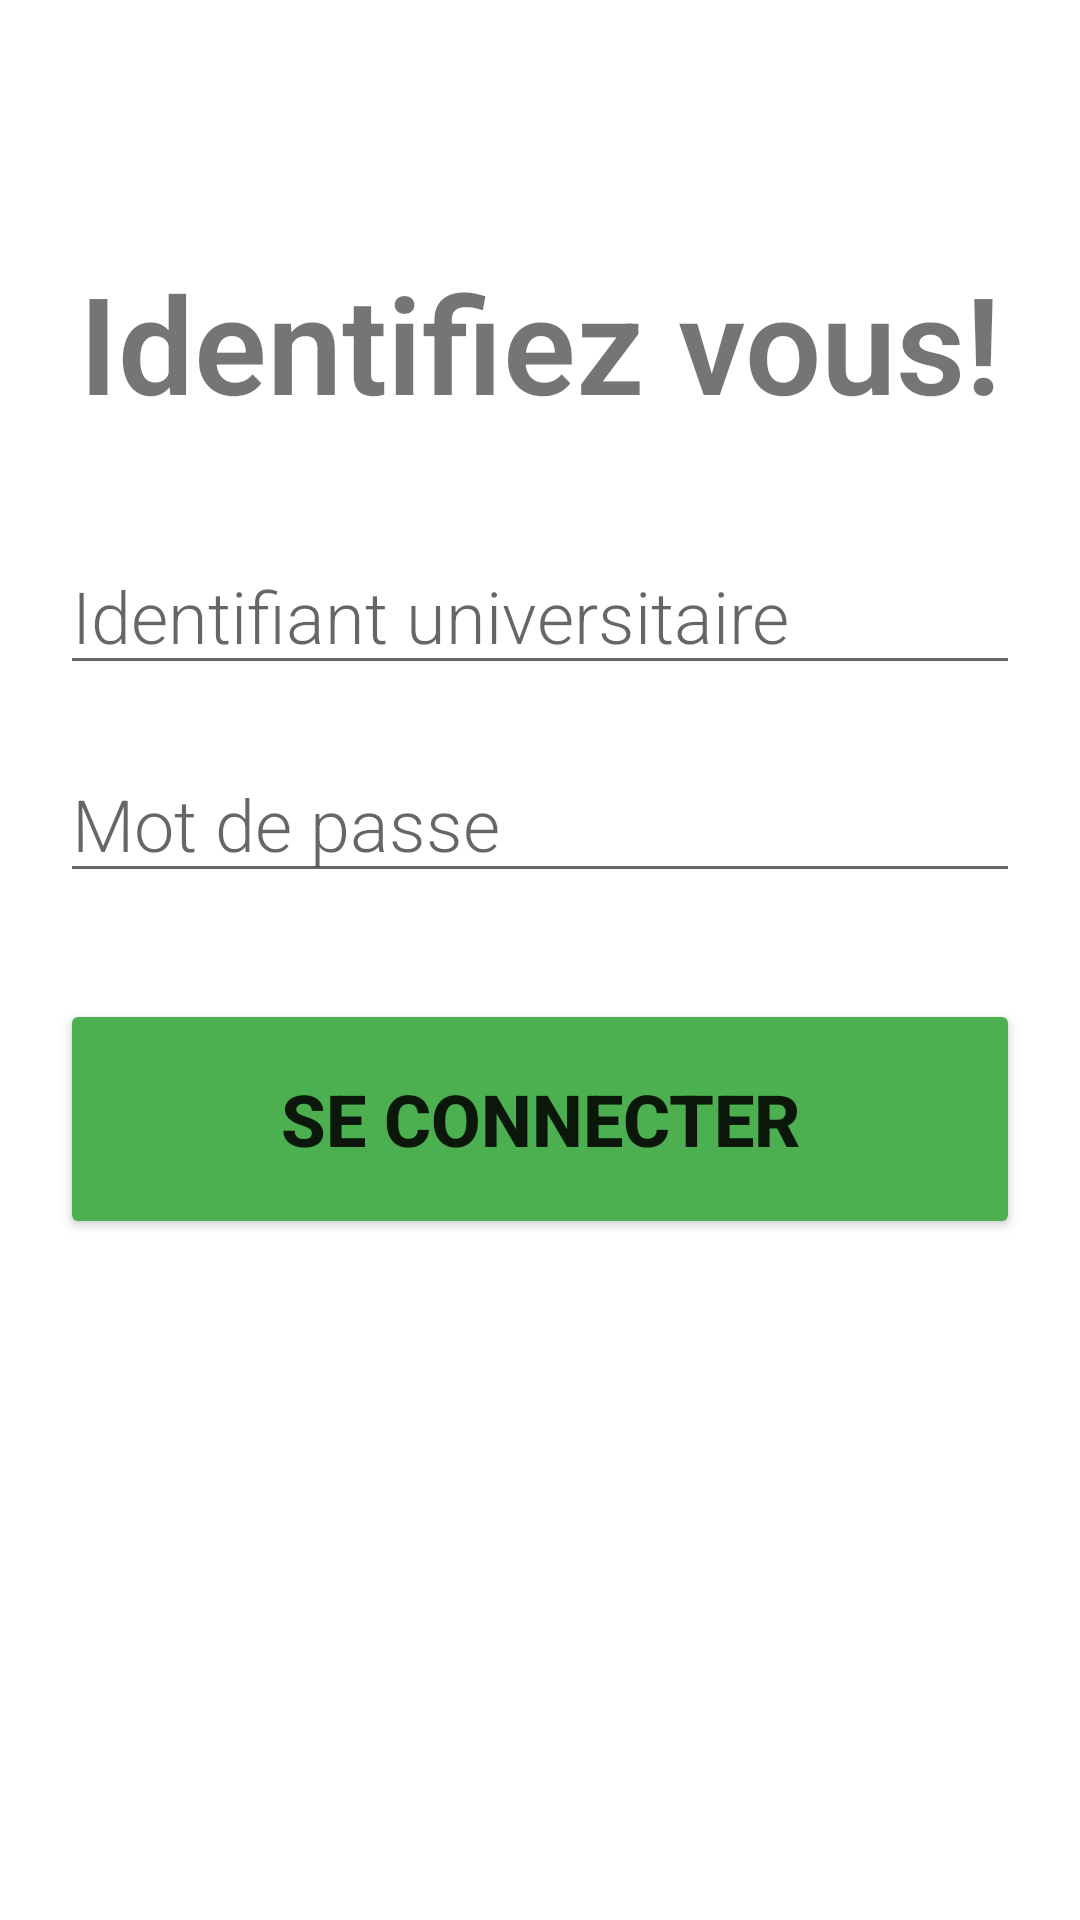

Reconstruct the res/layout file that produces this screen, plus the resources it refers to.
<!-- AndroidManifest.xml: application theme Theme.PointageNFC -->
<!-- res/layout/activity_login.xml -->
<?xml version="1.0" encoding="utf-8"?>
<androidx.constraintlayout.widget.ConstraintLayout xmlns:android="http://schemas.android.com/apk/res/android"
    xmlns:app="http://schemas.android.com/apk/res-auto"
    xmlns:tools="http://schemas.android.com/tools"
    android:layout_width="match_parent"
    android:layout_height="match_parent"
    android:background="@color/white"
    tools:context=".LoginActivity"
    android:label="Identification utilisateur">

    <TextView
        android:id="@+id/textView2"
        android:layout_width="wrap_content"
        android:layout_height="wrap_content"
        android:layout_marginTop="84dp"
        android:fontFamily="sans-serif-light"
        android:text="Identifiez vous!"
        android:textAlignment="gravity"
        android:textSize="45dp"
        android:textStyle="bold"
        app:layout_constraintEnd_toEndOf="parent"
        app:layout_constraintStart_toStartOf="parent"
        app:layout_constraintTop_toTopOf="parent"
        tools:ignore="MissingConstraints" />

    <EditText
        android:id="@+id/txt_cartID"
        android:layout_width="match_parent"
        android:layout_height="wrap_content"
        android:layout_marginTop="35dp"
        android:fontFamily="sans-serif-light"
        android:layout_marginLeft="20dp"
        android:layout_marginRight="20dp"
        android:hint="Identifiant universitaire"
        android:inputType="textPersonName"
        android:textColorHighlight="#5A5757"
        android:textColorLink="#737070"
        android:textCursorDrawable="@android:color/darker_gray"
        android:textSize="24sp"
        app:layout_constraintTop_toBottomOf="@+id/textView2"
        tools:layout_editor_absoluteX="0dp" />

    <EditText
        android:id="@+id/txt_mdp"
        android:layout_width="match_parent"
        android:layout_height="wrap_content"
        android:layout_marginTop="20dp"
        android:layout_marginRight="20dp"
        android:layout_marginLeft="20dp"
        android:fontFamily="sans-serif-light"
        android:hint="Mot de passe"
        android:inputType="textPersonName"
        android:textColorLink="#737070"
        android:textSize="24sp"
        app:layout_constraintEnd_toEndOf="parent"
        app:layout_constraintTop_toBottomOf="@+id/txt_cartID" />

    <Button
        android:id="@+id/btn_connecter_utilisateur"
        android:layout_width="match_parent"
        android:layout_height="80dp"
        android:layout_marginLeft="20dp"
        android:layout_marginTop="20dp"
        android:layout_marginRight="20dp"
        android:layout_marginBottom="5dp"
        android:text="Se connecter"
        android:textSize="24sp"
        android:textStyle="bold"
        app:backgroundTint="#4CAF50"
        app:layout_constraintBottom_toBottomOf="parent"
        app:layout_constraintEnd_toEndOf="parent"
        app:layout_constraintStart_toStartOf="parent"
        app:layout_constraintTop_toBottomOf="@+id/txt_mdp"
        app:layout_constraintVertical_bias="0.064" />
</androidx.constraintlayout.widget.ConstraintLayout>
<!-- resources referenced by this layout -->
<resources>
  <style name="Theme.PointageNFC" parent="Theme.MaterialComponents.DayNight.DarkActionBar">
          
          <item name="colorPrimary">@color/purple_500</item>
          <item name="colorPrimaryVariant">@color/purple_700</item>
          <item name="colorOnPrimary">@color/white</item>
          
          <item name="colorSecondary">@color/teal_200</item>
          <item name="colorSecondaryVariant">@color/teal_700</item>
          <item name="colorOnSecondary">@color/black</item>
          
          <item name="android:statusBarColor" tools:targetApi="l">?attr/colorPrimaryVariant</item>
          
      </style>
  <!-- not gathered from this repository: default colours our renderer supplied (Android Studio template values) -->
  <color name="purple_500">#FF6200EE</color>
  <color name="purple_700">#FF3700B3</color>
  <color name="teal_200">#FF03DAC5</color>
  <color name="teal_700">#FF018786</color>
  <color name="black">#FF000000</color>
  <color name="white">#FFFFFFFF</color>
</resources>
